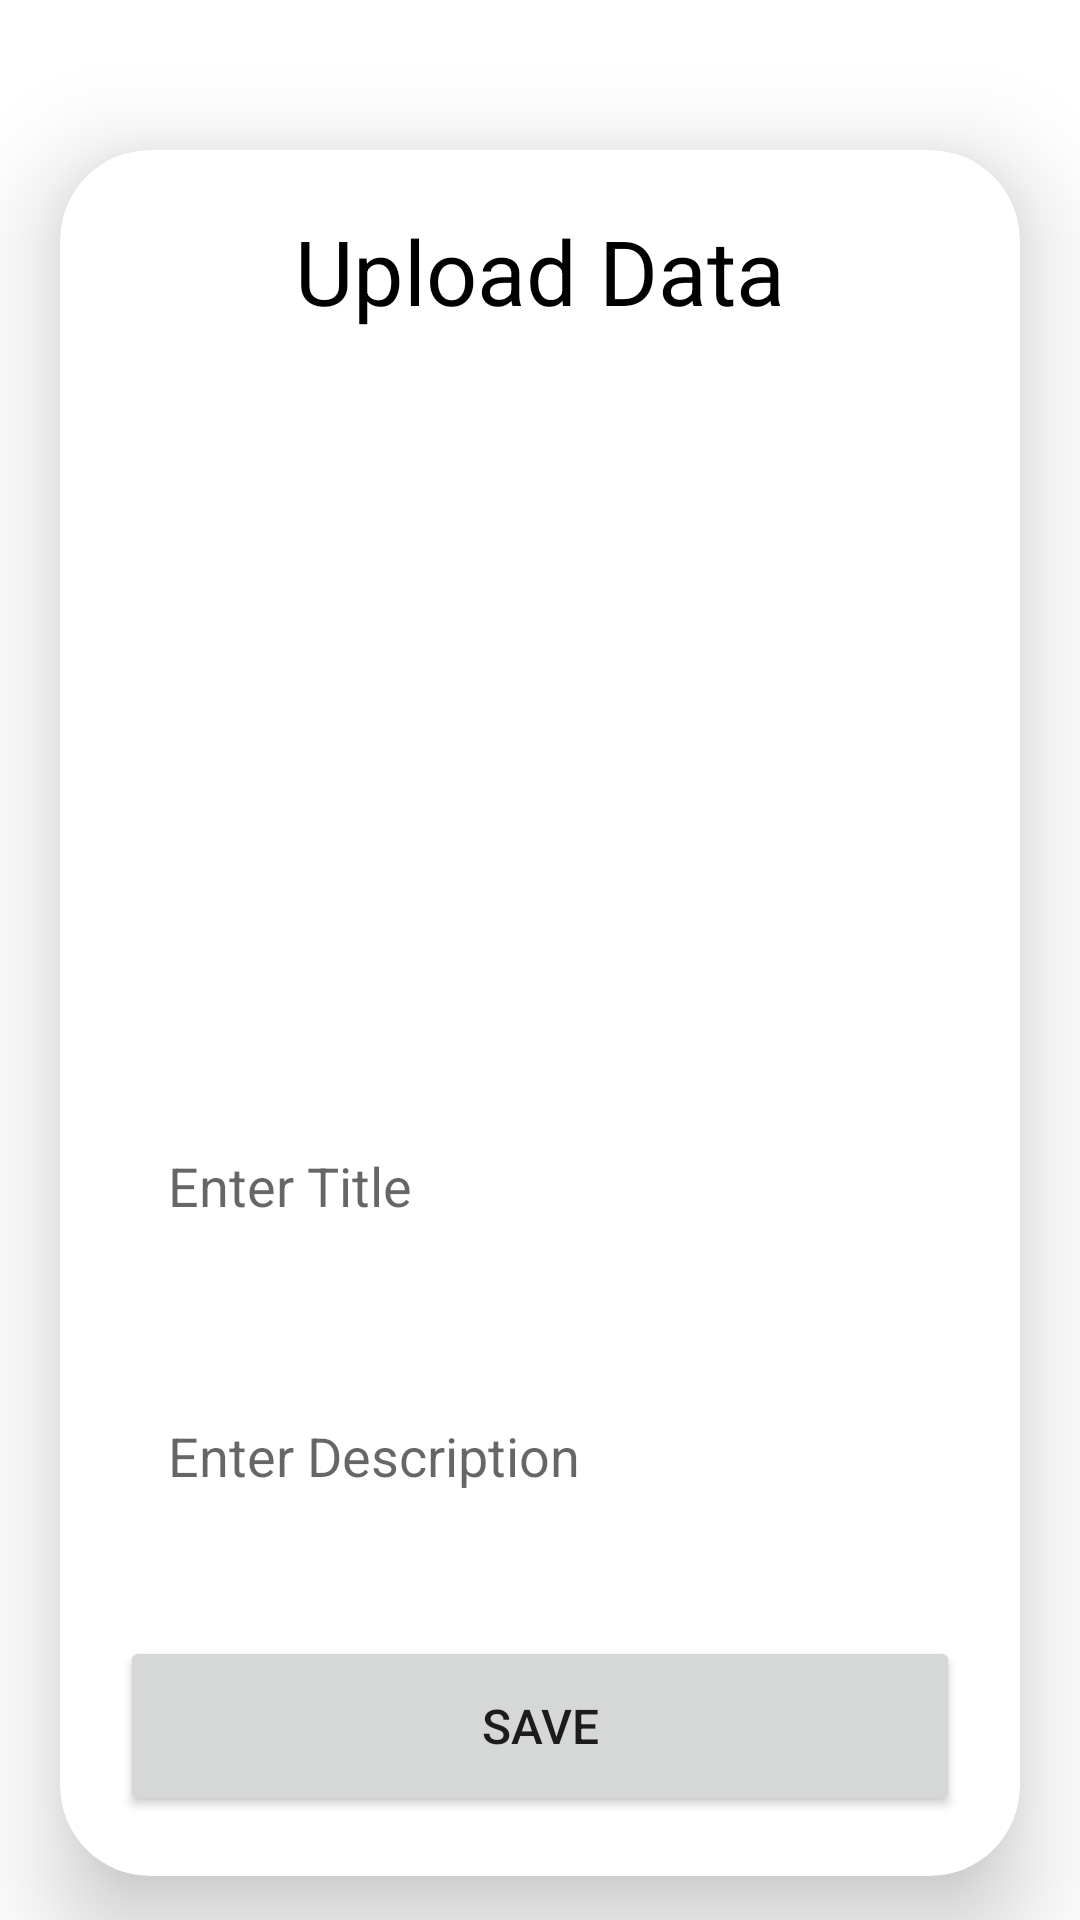

This screen was rendered from an Android layout file. Write that file and the resources it references.
<!-- AndroidManifest.xml: application theme Theme.MaterialComponents.Light.NoActionBar -->
<!-- res/layout/activity_upload.xml -->
<?xml version="1.0" encoding="utf-8"?>
<ScrollView
    xmlns:android="http://schemas.android.com/apk/res/android"
    xmlns:app="http://schemas.android.com/apk/res-auto"
    xmlns:tools="http://schemas.android.com/tools"
    android:layout_width="match_parent"
    android:layout_height="match_parent"
    android:orientation="vertical"
    tools:context=".UploadActivity">

    <androidx.cardview.widget.CardView
        android:layout_width="match_parent"
        android:layout_height="wrap_content"
        android:layout_marginTop="50dp"
        android:layout_marginEnd="20dp"
        android:layout_marginStart="20dp"
        app:cardCornerRadius="30dp"
        app:cardElevation="20dp">

        <LinearLayout
            android:layout_width="match_parent"
            android:layout_height="wrap_content"
            android:orientation="vertical"
            android:layout_gravity="center_horizontal"
            android:padding="20dp"
            android:background="@drawable/selector1" >

            <TextView
                android:layout_width="match_parent"
                android:layout_height="wrap_content"
                android:text="Upload Data"
                android:textSize="30sp"
                android:textAlignment="center"
                android:textColor="@color/black" />

            <ImageView
                android:layout_width="match_parent"
                android:layout_height="200dp"
                android:src="@drawable/ic_upload"
                android:id="@+id/uploadImage"
                android:layout_marginTop="35dp"
                android:scaleType="fitCenter" />

            <EditText
                android:layout_width="match_parent"
                android:layout_height="60dp"
                android:id="@+id/uploadTopic"
                android:background="@drawable/selector1"
                android:layout_marginTop="20dp"
                android:padding="16dp"
                android:hint="Enter Title"
                android:gravity="start|center_vertical"
                android:textColor="@color/black" />

            <EditText
                android:layout_width="match_parent"
                android:layout_height="80dp" 
                android:id="@+id/uploadDesc"
                android:background="@drawable/selector1"
                android:layout_marginTop="20dp"
                android:padding="16dp"
                android:hint="Enter Description"
                android:gravity="start|center_vertical"
                android:textColor="@color/black" />
            
            <Button
                android:layout_width="match_parent"
                android:layout_height="60dp"
                android:text="Save"
                android:id="@+id/saveButton"
                android:textSize="16sp"
                android:layout_marginTop="20dp"
                app:cornerRadius = "10dp" />
        </LinearLayout>

    </androidx.cardview.widget.CardView>

</ScrollView>
<!-- resources referenced by this layout -->
<resources>

  <!-- not gathered from this repository: default colours our renderer supplied (Android Studio template values) -->
  <color name="black">#FF000000</color>
</resources>
